Labelled photos from "synthetic", an image-classification folder in chanapatireddy-hash/dermavision-skin-lesion-analysis. The possible labels are: atypical nevus, common nevus, melanoma.

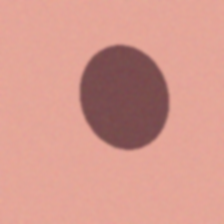
Label: common nevus

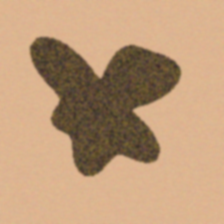
Label: atypical nevus

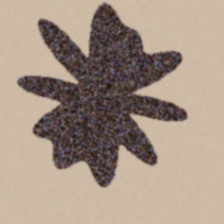
Label: melanoma

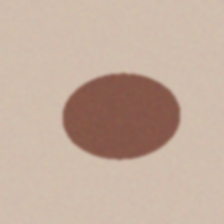
Label: common nevus

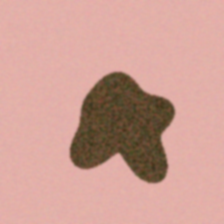
Label: atypical nevus

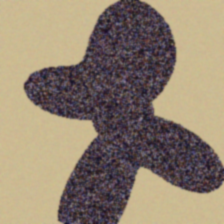
Label: melanoma
